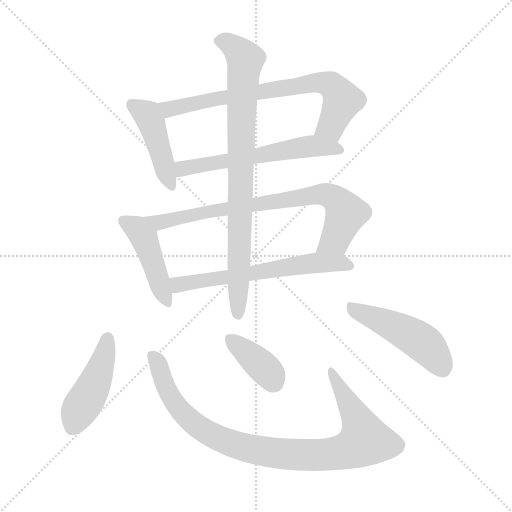
t = 0.00 s
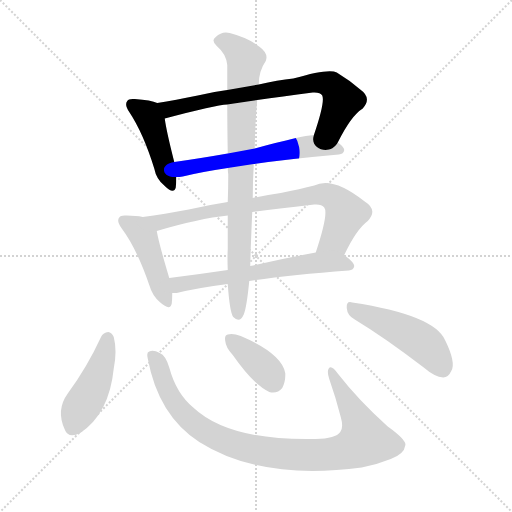
t = 1.70 s
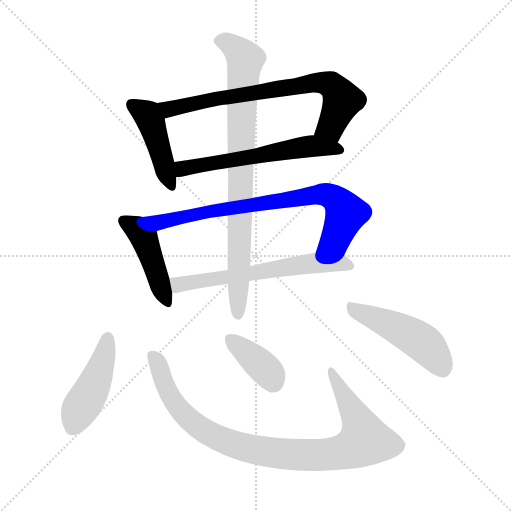
t = 3.41 s
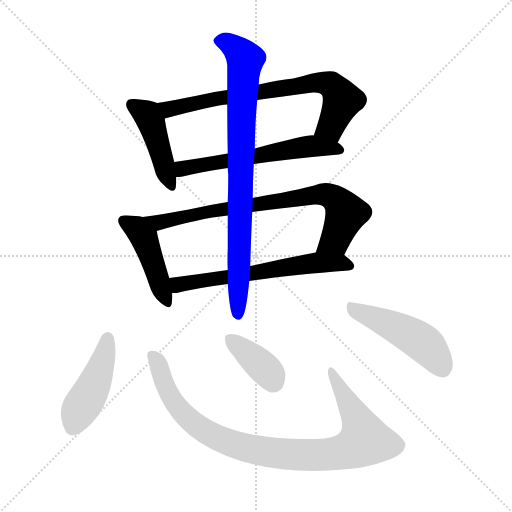
t = 5.11 s
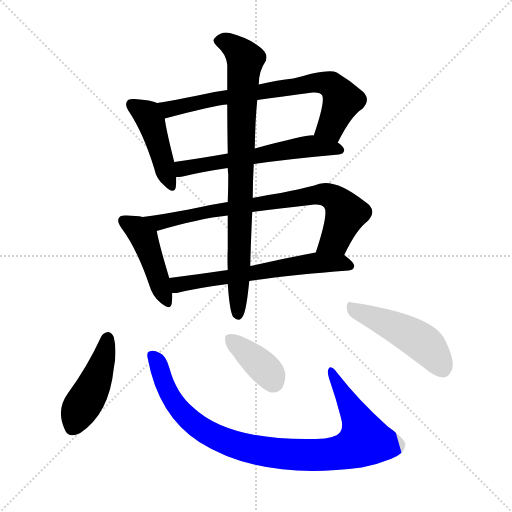
t = 6.81 s
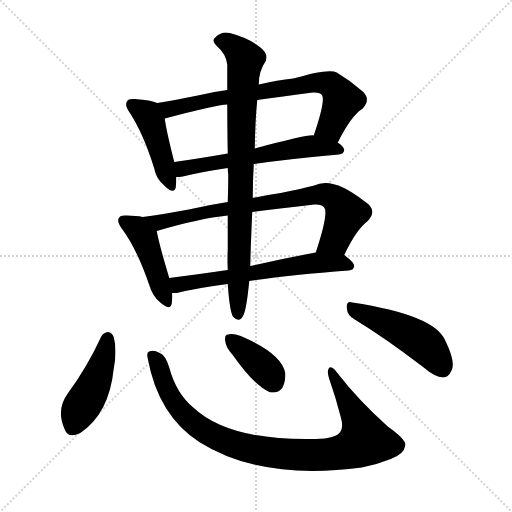
t = 8.52 s

The animated SVG that drew these frames (rendered in a browser with its animation timeline set to each time). Animation: 11 CSS @keyframes rules; one cycle of 8.52 s.

<svg version="1.1" viewBox="0 0 1024 1024" xmlns="http://www.w3.org/2000/svg">
  <g stroke="lightgray" stroke-dasharray="1,1" stroke-width="1" transform="scale(4, 4)">
    <line x1="0" y1="0" x2="256" y2="256"></line>
    <line x1="256" y1="0" x2="0" y2="256"></line>
    <line x1="128" y1="0" x2="128" y2="256"></line>
    <line x1="0" y1="128" x2="256" y2="128"></line>
  </g>
<g transform="scale(1, -1) translate(0, -900)">
   <style type="text/css">
    @keyframes keyframes0 {
      from {
       stroke: blue;
       stroke-dashoffset: 440;
       stroke-width: 128;
       }
       59% {
       animation-timing-function: step-end;
       stroke: blue;
       stroke-dashoffset: 0;
       stroke-width: 128;
       }
       to {
       stroke: black;
       stroke-width: 1024;
       }
       }
       #make-me-a-hanzi-animation-0 {
         animation: keyframes0 0.608073s both;
         animation-delay: 0.000000s;
         animation-timing-function: linear;
       }
    @keyframes keyframes1 {
      from {
       stroke: blue;
       stroke-dashoffset: 725;
       stroke-width: 128;
       }
       70% {
       animation-timing-function: step-end;
       stroke: blue;
       stroke-dashoffset: 0;
       stroke-width: 128;
       }
       to {
       stroke: black;
       stroke-width: 1024;
       }
       }
       #make-me-a-hanzi-animation-1 {
         animation: keyframes1 0.840007s both;
         animation-delay: 0.608073s;
         animation-timing-function: linear;
       }
    @keyframes keyframes2 {
      from {
       stroke: blue;
       stroke-dashoffset: 585;
       stroke-width: 128;
       }
       66% {
       animation-timing-function: step-end;
       stroke: blue;
       stroke-dashoffset: 0;
       stroke-width: 128;
       }
       to {
       stroke: black;
       stroke-width: 1024;
       }
       }
       #make-me-a-hanzi-animation-2 {
         animation: keyframes2 0.726074s both;
         animation-delay: 1.448079s;
         animation-timing-function: linear;
       }
    @keyframes keyframes3 {
      from {
       stroke: blue;
       stroke-dashoffset: 441;
       stroke-width: 128;
       }
       59% {
       animation-timing-function: step-end;
       stroke: blue;
       stroke-dashoffset: 0;
       stroke-width: 128;
       }
       to {
       stroke: black;
       stroke-width: 1024;
       }
       }
       #make-me-a-hanzi-animation-3 {
         animation: keyframes3 0.608887s both;
         animation-delay: 2.174154s;
         animation-timing-function: linear;
       }
    @keyframes keyframes4 {
      from {
       stroke: blue;
       stroke-dashoffset: 769;
       stroke-width: 128;
       }
       71% {
       animation-timing-function: step-end;
       stroke: blue;
       stroke-dashoffset: 0;
       stroke-width: 128;
       }
       to {
       stroke: black;
       stroke-width: 1024;
       }
       }
       #make-me-a-hanzi-animation-4 {
         animation: keyframes4 0.875814s both;
         animation-delay: 2.783040s;
         animation-timing-function: linear;
       }
    @keyframes keyframes5 {
      from {
       stroke: blue;
       stroke-dashoffset: 613;
       stroke-width: 128;
       }
       67% {
       animation-timing-function: step-end;
       stroke: blue;
       stroke-dashoffset: 0;
       stroke-width: 128;
       }
       to {
       stroke: black;
       stroke-width: 1024;
       }
       }
       #make-me-a-hanzi-animation-5 {
         animation: keyframes5 0.748861s both;
         animation-delay: 3.658854s;
         animation-timing-function: linear;
       }
    @keyframes keyframes6 {
      from {
       stroke: blue;
       stroke-dashoffset: 832;
       stroke-width: 128;
       }
       73% {
       animation-timing-function: step-end;
       stroke: blue;
       stroke-dashoffset: 0;
       stroke-width: 128;
       }
       to {
       stroke: black;
       stroke-width: 1024;
       }
       }
       #make-me-a-hanzi-animation-6 {
         animation: keyframes6 0.927083s both;
         animation-delay: 4.407715s;
         animation-timing-function: linear;
       }
    @keyframes keyframes7 {
      from {
       stroke: blue;
       stroke-dashoffset: 446;
       stroke-width: 128;
       }
       59% {
       animation-timing-function: step-end;
       stroke: blue;
       stroke-dashoffset: 0;
       stroke-width: 128;
       }
       to {
       stroke: black;
       stroke-width: 1024;
       }
       }
       #make-me-a-hanzi-animation-7 {
         animation: keyframes7 0.612956s both;
         animation-delay: 5.334798s;
         animation-timing-function: linear;
       }
    @keyframes keyframes8 {
      from {
       stroke: blue;
       stroke-dashoffset: 931;
       stroke-width: 128;
       }
       75% {
       animation-timing-function: step-end;
       stroke: blue;
       stroke-dashoffset: 0;
       stroke-width: 128;
       }
       to {
       stroke: black;
       stroke-width: 1024;
       }
       }
       #make-me-a-hanzi-animation-8 {
         animation: keyframes8 1.007650s both;
         animation-delay: 5.947754s;
         animation-timing-function: linear;
       }
    @keyframes keyframes9 {
      from {
       stroke: blue;
       stroke-dashoffset: 374;
       stroke-width: 128;
       }
       55% {
       animation-timing-function: step-end;
       stroke: blue;
       stroke-dashoffset: 0;
       stroke-width: 128;
       }
       to {
       stroke: black;
       stroke-width: 1024;
       }
       }
       #make-me-a-hanzi-animation-9 {
         animation: keyframes9 0.554362s both;
         animation-delay: 6.955404s;
         animation-timing-function: linear;
       }
    @keyframes keyframes10 {
      from {
       stroke: blue;
       stroke-dashoffset: 475;
       stroke-width: 128;
       }
       61% {
       animation-timing-function: step-end;
       stroke: blue;
       stroke-dashoffset: 0;
       stroke-width: 128;
       }
       to {
       stroke: black;
       stroke-width: 1024;
       }
       }
       #make-me-a-hanzi-animation-10 {
         animation: keyframes10 0.636556s both;
         animation-delay: 7.509766s;
         animation-timing-function: linear;
       }
</style>
<path d="M 314.5 694.0 Q 302.5 700.0 269.5 702.0 Q 256.5 703.0 254.5 698.0 Q 248.5 691.0 258.5 676.0 Q 286.5 634.0 308.5 563.0 Q 312.5 542.0 328.5 529.0 Q 347.5 510.0 351.5 525.0 Q 352.5 534.0 352.5 546.0 L 348.5 576.0 Q 332.5 639.0 329.5 663.0 C 325.5 690.0 325.5 690.0 314.5 694.0 Z" fill="lightgray"></path> 
<path d="M 675.5 615.0 Q 702.5 669.0 725.5 683.0 Q 744.5 704.0 720.5 721.0 Q 698.5 740.0 673.5 755.0 Q 658.5 764.0 586.5 743.0 Q 555.5 740.0 517.5 731.0 L 454.5 720.0 Q 423.5 716.0 395.5 709.0 Q 350.5 700.0 314.5 694.0 C 284.5 689.0 300.5 655.0 329.5 663.0 Q 431.5 690.0 454.5 691.0 L 514.5 700.0 Q 562.5 707.0 625.5 715.0 Q 640.5 716.0 644.5 709.0 Q 650.5 696.0 627.5 629.0 C 618.5 601.0 661.5 588.0 675.5 615.0 Z" fill="lightgray"></path> 
<path d="M 507.5 572.0 Q 577.5 582.0 677.5 591.0 Q 687.5 592.0 688.5 600.0 Q 688.5 606.0 675.5 615.0 L 627.5 629.0 Q 618.5 632.0 509.5 603.0 L 455.5 593.0 Q 398.5 583.0 348.5 576.0 C 318.5 572.0 322.5 544.0 352.5 546.0 Q 358.5 546.0 365.5 547.0 Q 401.5 556.0 455.5 564.0 L 507.5 572.0 Z" fill="lightgray"></path> 
<path d="M 285.5 466.0 Q 272.5 469.0 253.5 469.0 Q 240.5 470.0 238.5 465.0 Q 232.5 458.0 243.5 443.0 Q 273.5 403.0 298.5 330.0 Q 304.5 309.0 319.5 296.0 Q 340.5 277.0 343.5 293.0 Q 344.5 302.0 344.5 314.0 L 338.5 344.0 Q 317.5 414.0 313.5 438.0 C 309.5 461.0 309.5 461.0 285.5 466.0 Z" fill="lightgray"></path> 
<path d="M 688.5 390.0 Q 712.5 441.0 735.5 458.0 Q 756.5 480.0 729.5 497.0 Q 665.5 548.0 628.5 529.0 Q 600.5 522.0 561.5 514.0 Q 533.5 510.0 505.5 504.0 L 455.5 496.0 Q 416.5 490.0 377.5 481.0 Q 328.5 472.0 285.5 466.0 C 255.5 462.0 284.5 430.0 313.5 438.0 Q 397.5 463.0 455.5 469.0 L 504.5 476.0 Q 558.5 483.0 628.5 491.0 Q 643.5 492.0 648.5 485.0 Q 657.5 473.0 631.5 395.0 C 622.5 366.0 675.5 363.0 688.5 390.0 Z" fill="lightgray"></path> 
<path d="M 498.5 338.0 Q 579.5 350.0 697.5 359.0 Q 707.5 360.0 708.5 368.0 Q 708.5 375.0 688.5 390.0 C 672.5 403.0 660.5 401.0 631.5 395.0 Q 561.5 382.0 500.5 368.0 L 455.5 360.0 Q 394.5 351.0 338.5 344.0 C 308.5 340.0 314.5 312.0 344.5 314.0 Q 348.5 314.0 353.5 314.0 Q 393.5 324.0 455.5 332.0 L 498.5 338.0 Z" fill="lightgray"></path> 
<path d="M 455.5 332.0 Q 459.5 275.0 466.5 266.0 Q 479.5 253.0 487.5 271.0 Q 493.5 286.0 498.5 338.0 L 500.5 368.0 Q 501.5 411.0 504.5 476.0 L 505.5 504.0 Q 505.5 535.0 507.5 572.0 L 509.5 603.0 Q 510.5 661.0 514.5 700.0 L 517.5 731.0 Q 517.5 758.0 531.5 778.0 Q 537.5 793.0 519.5 806.0 Q 497.5 824.0 459.5 834.0 Q 443.5 838.0 431.5 826.0 Q 421.5 819.0 433.5 808.0 Q 452.5 792.0 454.5 770.0 Q 454.5 749.0 454.5 720.0 L 454.5 691.0 Q 454.5 649.0 455.5 593.0 L 455.5 564.0 Q 455.5 558.0 456.5 551.0 Q 456.5 523.0 455.5 496.0 L 455.5 469.0 Q 455.5 429.0 455.5 402.0 Q 454.5 383.0 455.5 360.0 L 455.5 332.0 Z" fill="lightgray"></path> 
<path d="M 202.5 227.0 Q 174.5 166.0 135.5 113.0 Q 111.5 80.0 129.5 41.0 Q 136.5 22.0 160.5 34.0 Q 218.5 73.0 227.5 163.0 Q 234.5 199.0 227.5 226.0 Q 223.5 235.0 216.5 236.0 Q 206.5 235.0 202.5 227.0 Z" fill="lightgray"></path> 
<path d="M 295.5 183.0 Q 316.5 69.0 398.5 16.0 Q 521.5 -62.0 723.5 -35.0 Q 754.5 -29.0 781.5 -18.0 Q 808.5 -8.0 810.5 9.0 Q 814.5 19.0 775.5 47.0 Q 717.5 99.0 675.5 153.0 Q 662.5 171.0 657.5 163.0 Q 653.5 157.0 658.5 142.0 Q 671.5 105.0 681.5 66.0 Q 687.5 45.0 680.5 36.0 Q 671.5 23.0 631.5 22.0 Q 457.5 18.0 386.5 85.0 Q 352.5 113.0 338.5 165.0 Q 331.5 189.0 319.5 194.0 Q 306.5 201.0 298.5 197.0 Q 292.5 196.0 295.5 183.0 Z" fill="lightgray"></path> 
<path d="M 465.5 190.0 Q 507.5 130.0 538.5 116.0 Q 554.5 112.0 564.5 124.0 Q 571.5 137.0 570.5 154.0 Q 563.5 193.0 481.5 228.0 Q 465.5 234.0 455.5 231.0 Q 448.5 230.0 450.5 218.0 Q 451.5 205.0 465.5 190.0 Z" fill="lightgray"></path> 
<path d="M 709.5 261.0 Q 770.5 224.0 847.5 165.0 Q 869.5 146.0 886.5 145.0 Q 896.5 145.0 902.5 158.0 Q 912.5 174.0 890.5 219.0 Q 869.5 270.0 704.5 295.0 Q 692.5 299.0 693.5 284.0 Q 694.5 269.0 709.5 261.0 Z" fill="lightgray"></path> 
      <clipPath id="make-me-a-hanzi-clip-0">
      <path d="M 314.5 694.0 Q 302.5 700.0 269.5 702.0 Q 256.5 703.0 254.5 698.0 Q 248.5 691.0 258.5 676.0 Q 286.5 634.0 308.5 563.0 Q 312.5 542.0 328.5 529.0 Q 347.5 510.0 351.5 525.0 Q 352.5 534.0 352.5 546.0 L 348.5 576.0 Q 332.5 639.0 329.5 663.0 C 325.5 690.0 325.5 690.0 314.5 694.0 Z" fill="lightgray"></path>
      </clipPath>
      <path clip-path="url(#make-me-a-hanzi-clip-0)" d="M 264.5 691.0 L 297.5 666.0 L 340.5 530.0 " fill="none" id="make-me-a-hanzi-animation-0" stroke-dasharray="312 624" stroke-linecap="round"></path>

      <clipPath id="make-me-a-hanzi-clip-1">
      <path d="M 675.5 615.0 Q 702.5 669.0 725.5 683.0 Q 744.5 704.0 720.5 721.0 Q 698.5 740.0 673.5 755.0 Q 658.5 764.0 586.5 743.0 Q 555.5 740.0 517.5 731.0 L 454.5 720.0 Q 423.5 716.0 395.5 709.0 Q 350.5 700.0 314.5 694.0 C 284.5 689.0 300.5 655.0 329.5 663.0 Q 431.5 690.0 454.5 691.0 L 514.5 700.0 Q 562.5 707.0 625.5 715.0 Q 640.5 716.0 644.5 709.0 Q 650.5 696.0 627.5 629.0 C 618.5 601.0 661.5 588.0 675.5 615.0 Z" fill="lightgray"></path>
      </clipPath>
      <path clip-path="url(#make-me-a-hanzi-clip-1)" d="M 321.5 691.0 L 339.5 681.0 L 622.5 735.0 L 652.5 733.0 L 674.5 718.0 L 683.5 697.0 L 661.5 648.0 L 636.5 638.0 " fill="none" id="make-me-a-hanzi-animation-1" stroke-dasharray="597 1194" stroke-linecap="round"></path>

      <clipPath id="make-me-a-hanzi-clip-2">
      <path d="M 507.5 572.0 Q 577.5 582.0 677.5 591.0 Q 687.5 592.0 688.5 600.0 Q 688.5 606.0 675.5 615.0 L 627.5 629.0 Q 618.5 632.0 509.5 603.0 L 455.5 593.0 Q 398.5 583.0 348.5 576.0 C 318.5 572.0 322.5 544.0 352.5 546.0 Q 358.5 546.0 365.5 547.0 Q 401.5 556.0 455.5 564.0 L 507.5 572.0 Z" fill="lightgray"></path>
      </clipPath>
      <path clip-path="url(#make-me-a-hanzi-clip-2)" d="M 358.5 554.0 L 372.5 565.0 L 571.5 601.0 L 622.5 608.0 L 679.5 600.0 " fill="none" id="make-me-a-hanzi-animation-2" stroke-dasharray="457 914" stroke-linecap="round"></path>

      <clipPath id="make-me-a-hanzi-clip-3">
      <path d="M 285.5 466.0 Q 272.5 469.0 253.5 469.0 Q 240.5 470.0 238.5 465.0 Q 232.5 458.0 243.5 443.0 Q 273.5 403.0 298.5 330.0 Q 304.5 309.0 319.5 296.0 Q 340.5 277.0 343.5 293.0 Q 344.5 302.0 344.5 314.0 L 338.5 344.0 Q 317.5 414.0 313.5 438.0 C 309.5 461.0 309.5 461.0 285.5 466.0 Z" fill="lightgray"></path>
      </clipPath>
      <path clip-path="url(#make-me-a-hanzi-clip-3)" d="M 248.5 458.0 L 287.5 425.0 L 331.5 298.0 " fill="none" id="make-me-a-hanzi-animation-3" stroke-dasharray="313 626" stroke-linecap="round"></path>

      <clipPath id="make-me-a-hanzi-clip-4">
      <path d="M 688.5 390.0 Q 712.5 441.0 735.5 458.0 Q 756.5 480.0 729.5 497.0 Q 665.5 548.0 628.5 529.0 Q 600.5 522.0 561.5 514.0 Q 533.5 510.0 505.5 504.0 L 455.5 496.0 Q 416.5 490.0 377.5 481.0 Q 328.5 472.0 285.5 466.0 C 255.5 462.0 284.5 430.0 313.5 438.0 Q 397.5 463.0 455.5 469.0 L 504.5 476.0 Q 558.5 483.0 628.5 491.0 Q 643.5 492.0 648.5 485.0 Q 657.5 473.0 631.5 395.0 C 622.5 366.0 675.5 363.0 688.5 390.0 Z" fill="lightgray"></path>
      </clipPath>
      <path clip-path="url(#make-me-a-hanzi-clip-4)" d="M 293.5 464.0 L 318.5 455.0 L 418.5 478.0 L 647.5 512.0 L 675.5 498.0 L 692.5 474.0 L 674.5 428.0 L 654.5 410.0 L 639.5 406.0 " fill="none" id="make-me-a-hanzi-animation-4" stroke-dasharray="641 1282" stroke-linecap="round"></path>

      <clipPath id="make-me-a-hanzi-clip-5">
      <path d="M 498.5 338.0 Q 579.5 350.0 697.5 359.0 Q 707.5 360.0 708.5 368.0 Q 708.5 375.0 688.5 390.0 C 672.5 403.0 660.5 401.0 631.5 395.0 Q 561.5 382.0 500.5 368.0 L 455.5 360.0 Q 394.5 351.0 338.5 344.0 C 308.5 340.0 314.5 312.0 344.5 314.0 Q 348.5 314.0 353.5 314.0 Q 393.5 324.0 455.5 332.0 L 498.5 338.0 Z" fill="lightgray"></path>
      </clipPath>
      <path clip-path="url(#make-me-a-hanzi-clip-5)" d="M 346.5 338.0 L 368.5 332.0 L 627.5 374.0 L 679.5 375.0 L 698.5 369.0 " fill="none" id="make-me-a-hanzi-animation-5" stroke-dasharray="485 970" stroke-linecap="round"></path>

      <clipPath id="make-me-a-hanzi-clip-6">
      <path d="M 455.5 332.0 Q 459.5 275.0 466.5 266.0 Q 479.5 253.0 487.5 271.0 Q 493.5 286.0 498.5 338.0 L 500.5 368.0 Q 501.5 411.0 504.5 476.0 L 505.5 504.0 Q 505.5 535.0 507.5 572.0 L 509.5 603.0 Q 510.5 661.0 514.5 700.0 L 517.5 731.0 Q 517.5 758.0 531.5 778.0 Q 537.5 793.0 519.5 806.0 Q 497.5 824.0 459.5 834.0 Q 443.5 838.0 431.5 826.0 Q 421.5 819.0 433.5 808.0 Q 452.5 792.0 454.5 770.0 Q 454.5 749.0 454.5 720.0 L 454.5 691.0 Q 454.5 649.0 455.5 593.0 L 455.5 564.0 Q 455.5 558.0 456.5 551.0 Q 456.5 523.0 455.5 496.0 L 455.5 469.0 Q 455.5 429.0 455.5 402.0 Q 454.5 383.0 455.5 360.0 L 455.5 332.0 Z" fill="lightgray"></path>
      </clipPath>
      <path clip-path="url(#make-me-a-hanzi-clip-6)" d="M 437.5 818.0 L 460.5 812.0 L 490.5 781.0 L 483.5 685.0 L 476.5 272.0 " fill="none" id="make-me-a-hanzi-animation-6" stroke-dasharray="704 1408" stroke-linecap="round"></path>

      <clipPath id="make-me-a-hanzi-clip-7">
      <path d="M 202.5 227.0 Q 174.5 166.0 135.5 113.0 Q 111.5 80.0 129.5 41.0 Q 136.5 22.0 160.5 34.0 Q 218.5 73.0 227.5 163.0 Q 234.5 199.0 227.5 226.0 Q 223.5 235.0 216.5 236.0 Q 206.5 235.0 202.5 227.0 Z" fill="lightgray"></path>
      </clipPath>
      <path clip-path="url(#make-me-a-hanzi-clip-7)" d="M 215.5 224.0 L 199.5 158.0 L 147.5 48.0 " fill="none" id="make-me-a-hanzi-animation-7" stroke-dasharray="318 636" stroke-linecap="round"></path>

      <clipPath id="make-me-a-hanzi-clip-8">
      <path d="M 295.5 183.0 Q 316.5 69.0 398.5 16.0 Q 521.5 -62.0 723.5 -35.0 Q 754.5 -29.0 781.5 -18.0 Q 808.5 -8.0 810.5 9.0 Q 814.5 19.0 775.5 47.0 Q 717.5 99.0 675.5 153.0 Q 662.5 171.0 657.5 163.0 Q 653.5 157.0 658.5 142.0 Q 671.5 105.0 681.5 66.0 Q 687.5 45.0 680.5 36.0 Q 671.5 23.0 631.5 22.0 Q 457.5 18.0 386.5 85.0 Q 352.5 113.0 338.5 165.0 Q 331.5 189.0 319.5 194.0 Q 306.5 201.0 298.5 197.0 Q 292.5 196.0 295.5 183.0 Z" fill="lightgray"></path>
      </clipPath>
      <path clip-path="url(#make-me-a-hanzi-clip-8)" d="M 304.5 188.0 L 348.5 95.0 L 405.5 40.0 L 477.5 8.0 L 591.5 -10.0 L 674.5 -7.0 L 729.5 19.0 L 721.5 47.0 L 662.5 158.0 " fill="none" id="make-me-a-hanzi-animation-8" stroke-dasharray="803 1606" stroke-linecap="round"></path>

      <clipPath id="make-me-a-hanzi-clip-9">
      <path d="M 465.5 190.0 Q 507.5 130.0 538.5 116.0 Q 554.5 112.0 564.5 124.0 Q 571.5 137.0 570.5 154.0 Q 563.5 193.0 481.5 228.0 Q 465.5 234.0 455.5 231.0 Q 448.5 230.0 450.5 218.0 Q 451.5 205.0 465.5 190.0 Z" fill="lightgray"></path>
      </clipPath>
      <path clip-path="url(#make-me-a-hanzi-clip-9)" d="M 461.5 221.0 L 519.5 172.0 L 545.5 139.0 " fill="none" id="make-me-a-hanzi-animation-9" stroke-dasharray="246 492" stroke-linecap="round"></path>

      <clipPath id="make-me-a-hanzi-clip-10">
      <path d="M 709.5 261.0 Q 770.5 224.0 847.5 165.0 Q 869.5 146.0 886.5 145.0 Q 896.5 145.0 902.5 158.0 Q 912.5 174.0 890.5 219.0 Q 869.5 270.0 704.5 295.0 Q 692.5 299.0 693.5 284.0 Q 694.5 269.0 709.5 261.0 Z" fill="lightgray"></path>
      </clipPath>
      <path clip-path="url(#make-me-a-hanzi-clip-10)" d="M 707.5 281.0 L 839.5 219.0 L 855.5 206.0 L 885.5 163.0 " fill="none" id="make-me-a-hanzi-animation-10" stroke-dasharray="347 694" stroke-linecap="round"></path>

</g>
</svg>
